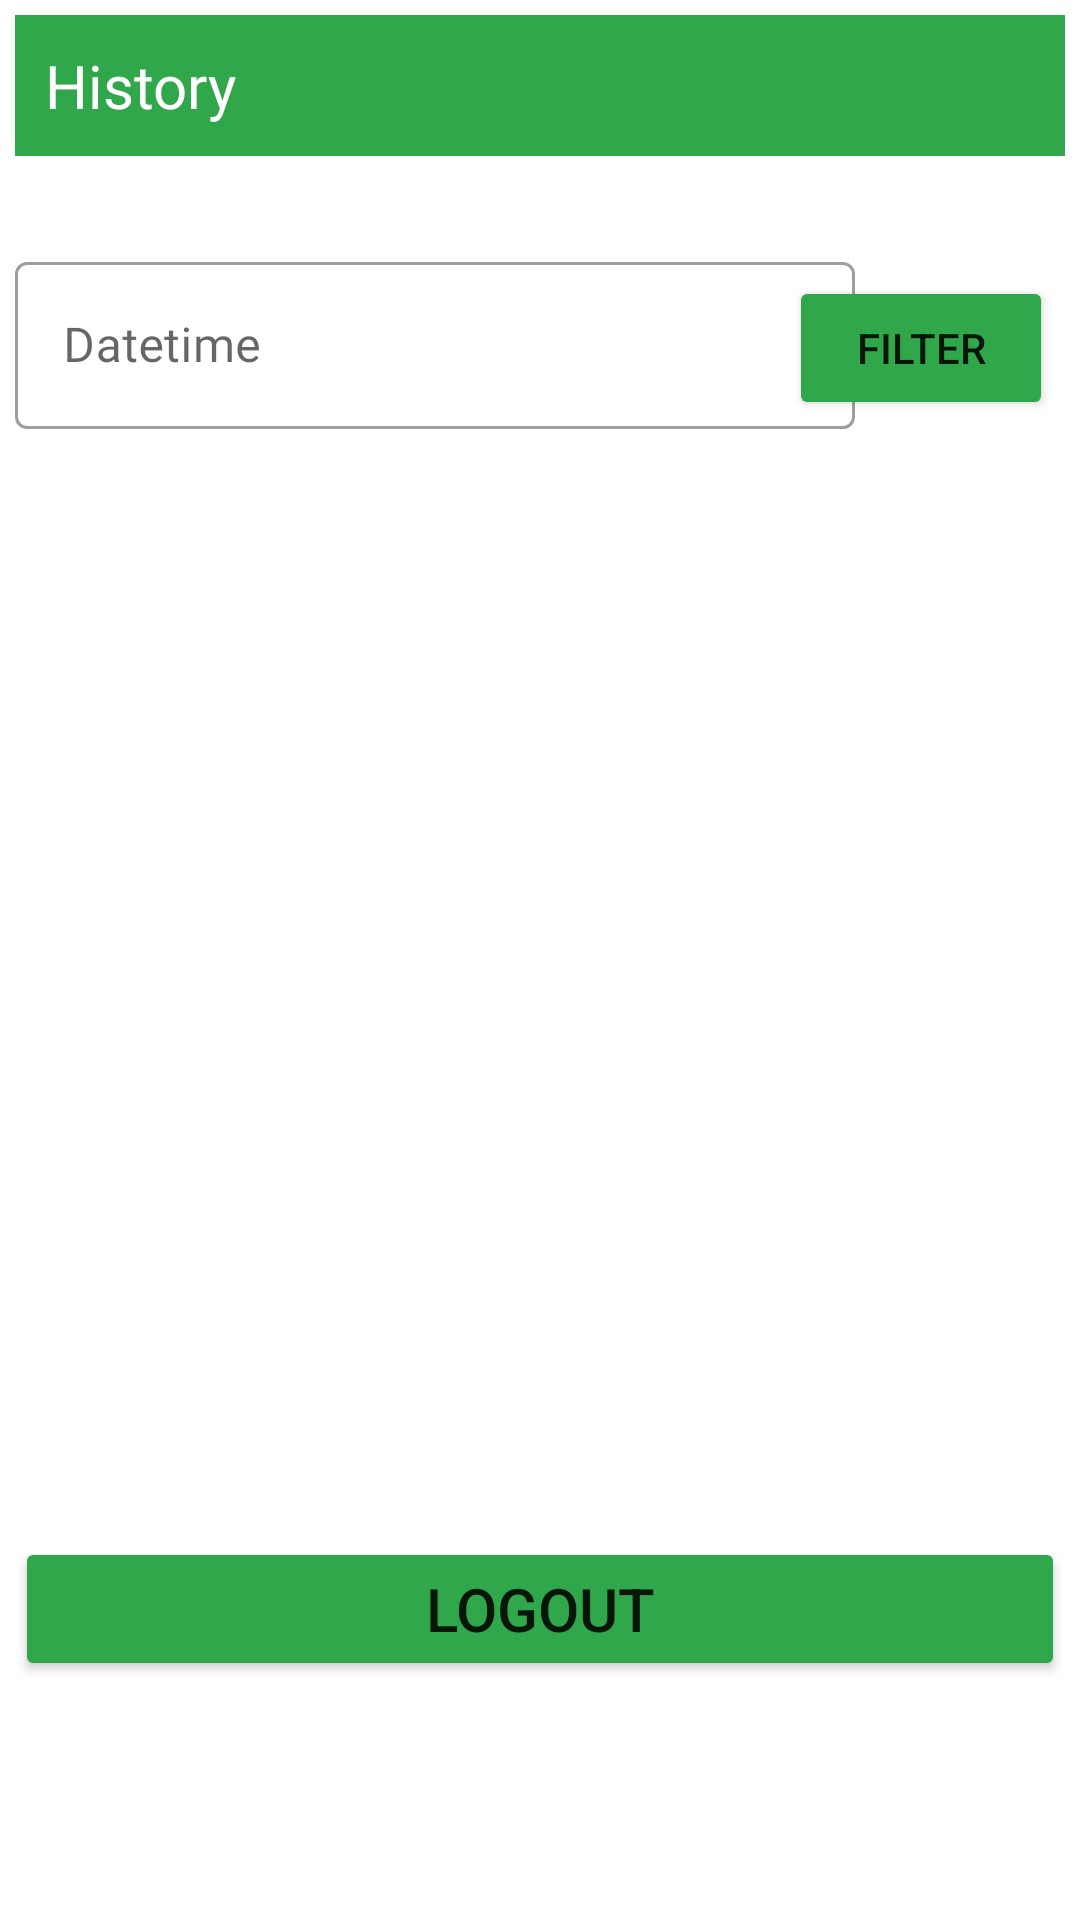

Reconstruct the res/layout file that produces this screen, plus the resources it refers to.
<!-- AndroidManifest.xml: application theme Theme.AplikasiCabai -->
<!-- res/layout/fragment_histori.xml -->
<?xml version="1.0" encoding="utf-8"?>
<androidx.constraintlayout.widget.ConstraintLayout xmlns:android="http://schemas.android.com/apk/res/android"
    xmlns:tools="http://schemas.android.com/tools"
    android:layout_width="match_parent"
    android:layout_height="match_parent"
    xmlns:app="http://schemas.android.com/apk/res-auto"
    tools:context=".fragments.HistoriFragment"
    android:layout_margin="8dp"
    android:padding="5dp">

    <LinearLayout
        android:id="@+id/title_histori"
        android:layout_width="match_parent"
        android:layout_height="wrap_content"
        android:orientation="vertical"
        android:background="#30A74B"
        app:layout_constraintTop_toTopOf="parent"
        app:layout_constraintRight_toRightOf="parent"
        app:layout_constraintLeft_toLeftOf="parent">
        <TextView
            android:layout_width="match_parent"
            android:layout_height="wrap_content"
            android:text="History"
            android:textColor="@color/white"
            android:padding="10dp"
            android:fontFamily="@font/poppins_semi_bold"
            android:textSize="@dimen/ts_20">
        </TextView>
    </LinearLayout>

    <com.google.android.material.textfield.TextInputLayout
        android:id="@+id/date_histori"
        style="@style/Widget.MaterialComponents.TextInputLayout.OutlinedBox"
        android:layout_width="280dp"
        android:layout_height="wrap_content"
        android:layout_marginTop="@dimen/dp_30"
        android:hint="Datetime"
        app:layout_constraintLeft_toLeftOf="parent"
        app:layout_constraintTop_toBottomOf="@id/title_histori"
        app:startIconDrawable="@drawable/datetime">

        <com.google.android.material.textfield.TextInputEditText
            android:layout_width="280dp"
            android:layout_height="wrap_content"
            android:fontFamily="@font/poppins"
            android:inputType="datetime"
            tools:ignore="TextContrastCheck" />
    </com.google.android.material.textfield.TextInputLayout>

    <Button
        android:id="@+id/btn_filter"
        android:layout_width="wrap_content"
        android:layout_height="wrap_content"
        android:layout_marginTop="40dp"
        android:layout_marginEnd="4dp"
        android:backgroundTint="@color/green_color"
        android:text="Filter"
        app:layout_constraintEnd_toEndOf="parent"
        app:layout_constraintLeft_toRightOf="@id/date_histori"
        app:layout_constraintTop_toBottomOf="@id/title_histori" />

    <Button
        android:id="@+id/btn_logout"
        android:layout_width="match_parent"
        android:layout_height="wrap_content"
        android:backgroundTint="@color/green_color"
        android:padding="10dp"
        android:text="Logout"
        android:textSize="@dimen/ts_20"
        app:layout_constraintBottom_toBottomOf="parent"
        app:layout_constraintTop_toBottomOf="@+id/date_histori"
        app:layout_constraintVertical_bias="0.832"
        tools:layout_editor_absoluteX="5dp" />
</androidx.constraintlayout.widget.ConstraintLayout>
<!-- resources referenced by this layout -->
<resources>
  <color name="green_color">#30A74B</color>
  <color name="white">#FFFFFFFF</color>
  <dimen name="dp_30">30dp</dimen>
  <dimen name="ts_20">20sp</dimen>
  <style name="Theme.AplikasiCabai" parent="Theme.MaterialComponents.DayNight.NoActionBar">
          
          <item name="colorPrimary">@color/purple_500</item>
          <item name="colorPrimaryVariant">@color/purple_700</item>
          <item name="colorOnPrimary">@color/white</item>
          
          <item name="colorSecondary">@color/teal_200</item>
          <item name="colorSecondaryVariant">@color/teal_700</item>
          <item name="colorOnSecondary">@color/black</item>
          
          <item name="android:statusBarColor" tools:targetApi="l">?attr/colorPrimaryVariant</item>
          
      </style>
  <color name="purple_500">#FF6200EE</color>
  <color name="purple_700">#FF3700B3</color>
  <color name="teal_200">#FF03DAC5</color>
  <color name="teal_700">#FF018786</color>
  <color name="black">#FF000000</color>
</resources>
